Run: headless pygame with SDL's dummy video driver; simulated clock (each Clock.tick advances the game by its frame time, no real sleeping); random seed 0; keys injected as events and as key.get_pressed() state; mouse plan: one left click at the window centre at the start of phase 2, then a move to the lower-right quarter at the start of phase 3.
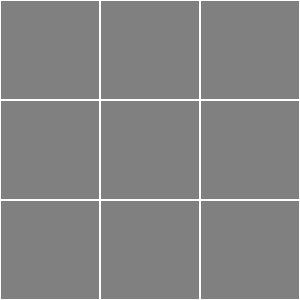
Frame 1 of 4 · flips 1–60 · no input
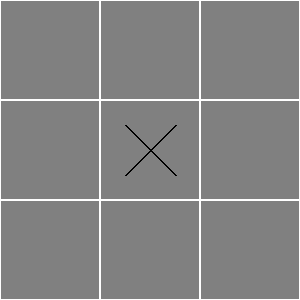
Frame 2 of 4 · flips 61–180 · clicked the window centre · tapped SPACE, RETURN · held RIGHT (→), D
Frame 3 of 4 · flips 181–300 · moved the mouse to the lower-right quarter · held DOWN (↓), S · screen unchanged from frame 2, image omitted
Frame 4 of 4 · flips 301–420 · held LEFT (←), A, UP (↑), W · screen unchanged from frame 3, image omitted

The pygame program that drew these frames:

import pygame
import sys

# Initialize Pygame
pygame.init()

# Create the game window
WINDOW_SIZE = (300, 300)
screen = pygame.display.set_mode(WINDOW_SIZE)

# Set the title of the window
pygame.display.set_caption("Tic Tac Toe")

# Define the colors
BLACK = (0, 0, 0)
WHITE = (255, 255, 255)
GRAY = (128, 128, 128)

# Define the font
FONT = pygame.font.Font(None, 50)

# Define the grid
grid = [[None, None, None], [None, None, None], [None, None, None]]

# Define the turn variable
turn = "X"

# Define the function to draw the grid
def draw_grid():
    for i in range(3):
        for j in range(3):
            pygame.draw.rect(screen, WHITE, (j * 100, i * 100, 100, 100), 1)
            if grid[i][j] == "X":
                x = j * 100 + 50
                y = i * 100 + 50
                pygame.draw.line(screen, BLACK, (x - 25, y - 25), (x + 25, y + 25), 2)
                pygame.draw.line(screen, BLACK, (x + 25, y - 25), (x - 25, y + 25), 2)
            elif grid[i][j] == "O":
                x = j * 100 + 50
                y = i * 100 + 50
                pygame.draw.circle(screen, BLACK, (x, y), 25, 2)

# Define the function to check if there is a winner
def check_winner():
    for i in range(3):
        if grid[i][0] == grid[i][1] == grid[i][2] and grid[i][0] is not None:
            return grid[i][0]
        if grid[0][i] == grid[1][i] == grid[2][i] and grid[0][i] is not None:
            return grid[0][i]
    if grid[0][0] == grid[1][1] == grid[2][2] and grid[0][0] is not None:
        return grid[0][0]
    if grid[0][2] == grid[1][1] == grid[2][0] and grid[0][2] is not None:
        return grid[0][2]
    if all(all(row) for row in grid):
        return "tie"
    return None

# Define the main game loop
while True:
    for event in pygame.event.get():
        if event.type == pygame.QUIT:
            sys.exit()
        if event.type == pygame.MOUSEBUTTONDOWN and check_winner() is None:
            x, y = pygame.mouse.get_pos()
            row = y // 100
            col = x // 100
            if grid[row][col] is None:
                grid[row][col] = turn
                if turn == "X":
                    turn = "O"
                else:
                    turn = "X"

    screen.fill(GRAY)
    draw_grid()
    if check_winner() is not None:
        winner = check_winner()
        text = FONT.render(f"{winner} wins!", True, BLACK)
        text_rect = text.get_rect(center=(150, 150))
        if winner == "tie":
            text = FONT.render("Tie!", True, BLACK)
            text_rect = text.get_rect(center=(150, 150))
        screen.blit(text, text_rect)
    pygame.display.update()
